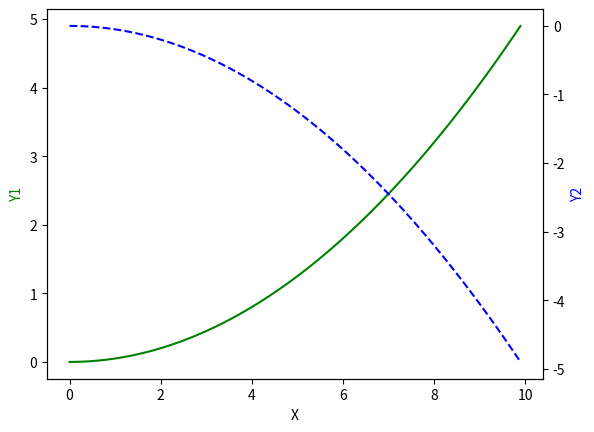

The script that saved this image:
import matplotlib.pyplot as plt
import numpy as np

x = np.arange(0, 10, 0.1)
y1 = 0.05*x**2
y2 = -1*y1

fig, ax1 = plt.subplots()
ax2 = ax1.twinx()  # mirror copy axis from left to right
ax1.plot(x, y1, 'g-')
ax2.plot(x, y2, 'b--')

ax1.set_xlabel('X')
ax1.set_ylabel('Y1', color='g')
ax2.set_ylabel('Y2', color='b')

plt.show()